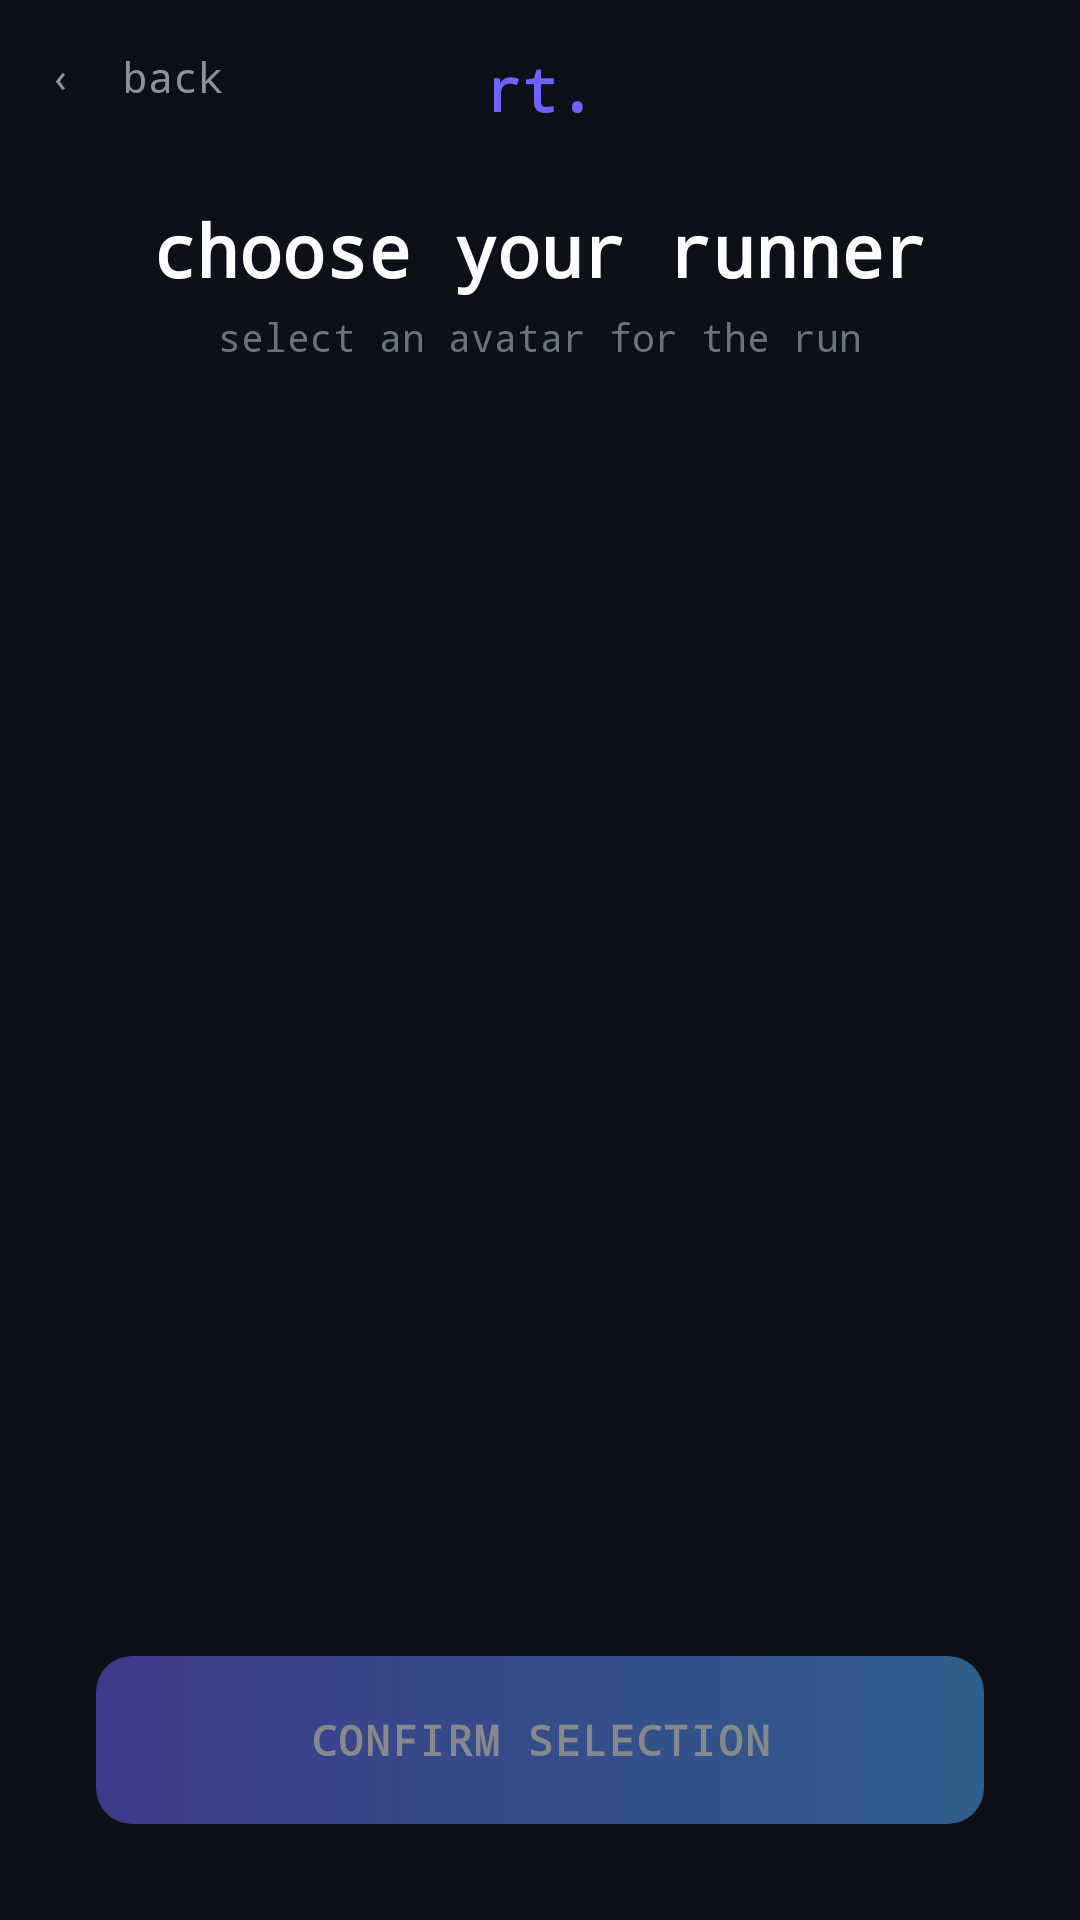

Write the Android layout XML for this screen, with the resource values it uses.
<!-- AndroidManifest.xml: application theme Theme.SyntaxRunner -->
<!-- res/layout/activity_character_select.xml -->
<?xml version="1.0" encoding="utf-8"?>

<androidx.constraintlayout.widget.ConstraintLayout xmlns:android="http://schemas.android.com/apk/res/android"
    xmlns:app="http://schemas.android.com/apk/res-auto"
    xmlns:tools="http://schemas.android.com/tools"
    android:id="@+id/main"
    android:layout_width="match_parent"
    android:layout_height="match_parent"
    android:background="@color/bg_primary"
    tools:context=".CharacterSelectActivity">

    
    <TextView
        android:id="@+id/btnBack"
        android:layout_width="wrap_content"
        android:layout_height="wrap_content"
        android:layout_marginStart="16dp"
        android:layout_marginTop="16dp"
        android:text="‹  back"
        android:textColor="@color/text_secondary"
        android:textSize="14sp"
        android:fontFamily="monospace"
        android:clickable="true"
        android:focusable="true"
        app:layout_constraintStart_toStartOf="parent"
        app:layout_constraintTop_toTopOf="parent" />

    
    <TextView
        android:id="@+id/logoText"
        android:layout_width="wrap_content"
        android:layout_height="wrap_content"
        android:layout_marginTop="16dp"
        android:text="@string/logo_text"
        android:textColor="@color/accent_purple"
        android:textSize="20sp"
        android:textStyle="bold"
        android:fontFamily="monospace"
        app:layout_constraintEnd_toEndOf="parent"
        app:layout_constraintStart_toStartOf="parent"
        app:layout_constraintTop_toTopOf="parent" />

    
    <TextView
        android:id="@+id/titleText"
        android:layout_width="wrap_content"
        android:layout_height="wrap_content"
        android:layout_marginTop="24dp"
        android:text="@string/choose_runner"
        android:textColor="@color/text_primary"
        android:textSize="24sp"
        android:textStyle="bold"
        android:fontFamily="monospace"
        app:layout_constraintEnd_toEndOf="parent"
        app:layout_constraintStart_toStartOf="parent"
        app:layout_constraintTop_toBottomOf="@+id/logoText" />

    
    <TextView
        android:id="@+id/subtitleText"
        android:layout_width="wrap_content"
        android:layout_height="wrap_content"
        android:layout_marginTop="4dp"
        android:text="@string/select_avatar"
        android:textColor="@color/text_muted"
        android:textSize="13sp"
        android:fontFamily="monospace"
        app:layout_constraintEnd_toEndOf="parent"
        app:layout_constraintStart_toStartOf="parent"
        app:layout_constraintTop_toBottomOf="@+id/titleText" />

    
    <ScrollView
        android:id="@+id/scrollView"
        android:layout_width="0dp"
        android:layout_height="0dp"
        android:layout_marginTop="16dp"
        android:layout_marginBottom="8dp"
        android:scrollbars="none"
        app:layout_constraintBottom_toTopOf="@+id/btnConfirm"
        app:layout_constraintEnd_toEndOf="parent"
        app:layout_constraintStart_toStartOf="parent"
        app:layout_constraintTop_toBottomOf="@+id/subtitleText">

        <GridLayout
            android:id="@+id/characterGrid"
            android:layout_width="match_parent"
            android:layout_height="wrap_content"
            android:layout_gravity="center"
            android:columnCount="3"
            android:padding="24dp"
            android:useDefaultMargins="true"
            android:alignmentMode="alignBounds" />

    </ScrollView>

    
    <Button
        android:id="@+id/btnConfirm"
        android:layout_width="0dp"
        android:layout_height="56dp"
        android:layout_marginStart="32dp"
        android:layout_marginEnd="32dp"
        android:layout_marginBottom="32dp"
        android:background="@drawable/gradient_button"
        android:text="@string/confirm_selection"
        android:textColor="@color/white"
        android:textSize="14sp"
        android:textStyle="bold"
        android:fontFamily="monospace"
        android:letterSpacing="0.05"
        android:stateListAnimator="@null"
        android:alpha="0.5"
        android:enabled="false"
        app:layout_constraintBottom_toBottomOf="parent"
        app:layout_constraintEnd_toEndOf="parent"
        app:layout_constraintStart_toStartOf="parent" />

</androidx.constraintlayout.widget.ConstraintLayout>
<!-- resources referenced by this layout -->
<resources>
  <color name="accent_purple">#FF6C63FF</color>
  <color name="bg_primary">#FF0D1117</color>
  <color name="text_muted">#FF6B7280</color>
  <color name="text_primary">#FFFFFFFF</color>
  <color name="text_secondary">#FF8B949E</color>
  <color name="white">#FFFFFFFF</color>
  <!-- drawable gradient_button (drawable) -->
  <?xml version="1.0" encoding="utf-8"?>
  <shape xmlns:android="http://schemas.android.com/apk/res/android"
      android:shape="rectangle">
      <gradient
          android:startColor="#FF6C63FF"
          android:endColor="#FF4FACFE"
          android:angle="0" />
      <corners android:radius="12dp" />
  </shape>
  <string name="choose_runner">choose your runner</string>
  <string name="confirm_selection">CONFIRM SELECTION</string>
  <string name="logo_text">rt.</string>
  <string name="select_avatar">select an avatar for the run</string>
  <style name="Theme.SyntaxRunner" parent="Base.Theme.SyntaxRunner" />
  <style name="Base.Theme.SyntaxRunner" parent="Theme.Material3.DayNight.NoActionBar">
          
          
      </style>
</resources>
